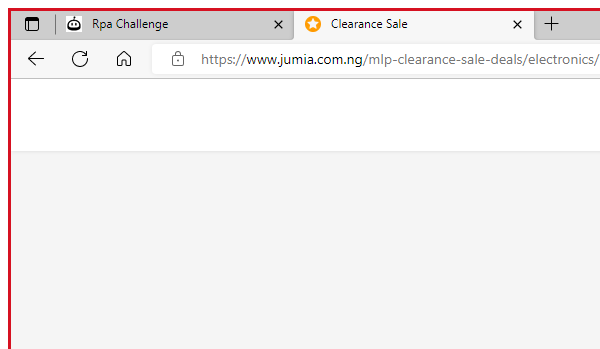
Workflow: FineTune

Step 1: Attach Window 'msedge.exe Clearance' on the element in window 'Clearance Sale and 1 more page - Profile 1 - Microsoft Edge' (msedge.exe)

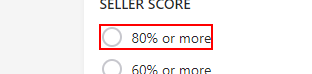
Step 2: click on the link '{0}% or more' in window 'Clearance Sale' (msedge.exe)
